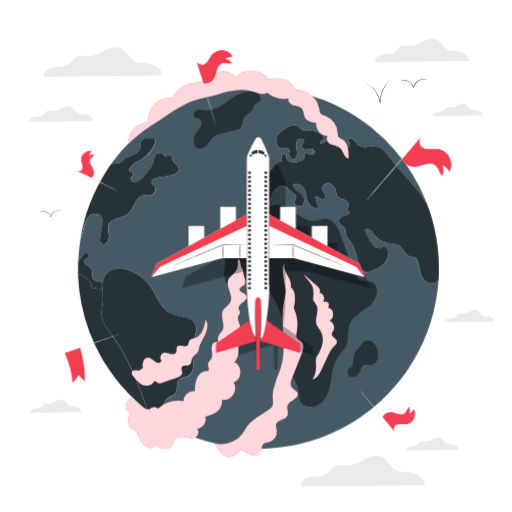
t = 0.00 s
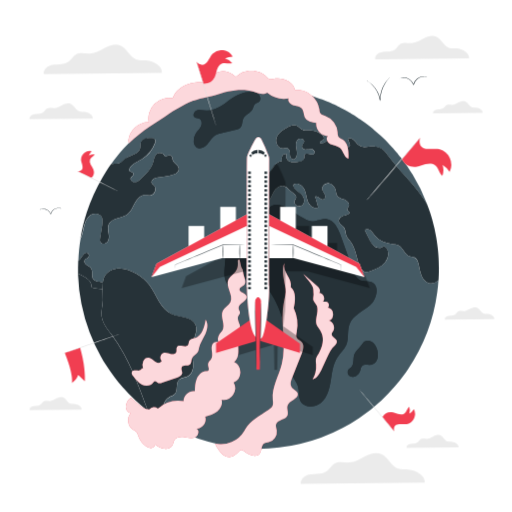
t = 0.38 s
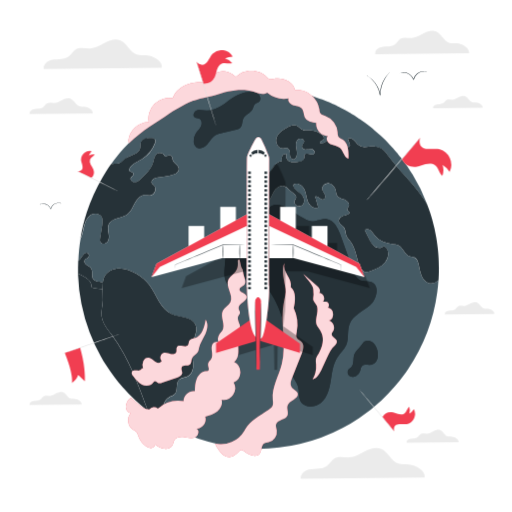
t = 1.13 s
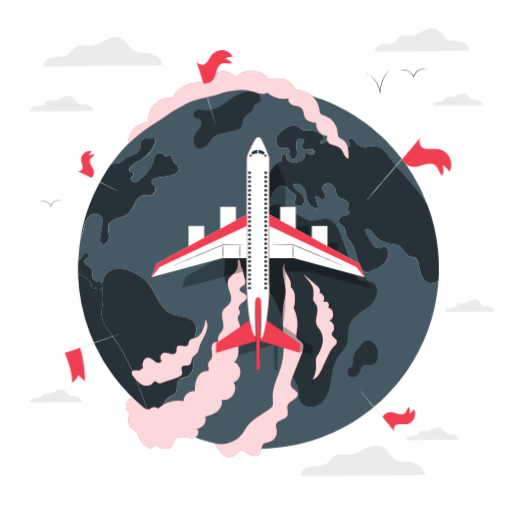
t = 1.50 s
t = 1.88 s: frame unchanged from t = 1.13 s, image omitted
t = 2.63 s: frame unchanged from t = 0.38 s, image omitted

The animated SVG that drew these frames (rendered in a browser with its animation timeline set to each time). Animation: 1 CSS @keyframes rule; one cycle of 3.00 s, repeats indefinitely.

<svg class="animated" id="freepik_stories-flying-around-the-world" xmlns="http://www.w3.org/2000/svg" viewBox="0 0 500 500" version="1.1" xmlns:xlink="http://www.w3.org/1999/xlink" xmlns:svgjs="http://svgjs.com/svgjs"><style>svg#freepik_stories-flying-around-the-world:not(.animated) .animable {opacity: 0;}svg#freepik_stories-flying-around-the-world.animated #freepik--background-complete--inject-293 {animation: 3s Infinite  linear floating;animation-delay: 0s;}svg#freepik_stories-flying-around-the-world.animated #freepik--Birds--inject-293 {animation: 3s Infinite  linear floating;animation-delay: 0s;}            @keyframes floating {                0% {                    opacity: 1;                    transform: translateY(0px);                }                50% {                    transform: translateY(-10px);                }                100% {                    opacity: 1;                    transform: translateY(0px);                }            }        </style><g id="freepik--background-complete--inject-293" class="animable" style="transform-origin: 255.774px 256.341px;"><path d="M90.61,118.23c.47-3.44-4.37-6.26-8-6.56-1.73-.14-3.54.13-5.18-.44-3.57-1.25-5-5.85-8.47-7.32-2.6-1.09-5.59-.12-8.11,1.15s-5,2.87-7.83,3c-2.45.15-5.11-.76-7.26.44-1.59.89-2.43,2.73-3.9,3.82a9.28,9.28,0,0,1-5.11,1.38,14.49,14.49,0,0,0-5.26.86c-1.63.75-3,2.47-2.64,4.23Z" style="fill: rgb(235, 235, 235); transform-origin: 59.7169px 111.114px;" id="el9lamky756p8" class="animable"></path><path d="M482.73,314.21c.37-2.69-3.44-4.91-6.3-5.14a16.2,16.2,0,0,1-4.07-.35c-2.8-1-3.91-4.59-6.64-5.75-2.05-.86-4.4-.09-6.37.9s-3.94,2.25-6.15,2.4c-1.92.12-4-.59-5.69.35-1.26.7-1.91,2.14-3.07,3a7.31,7.31,0,0,1-4,1.09,11.48,11.48,0,0,0-4.13.67,3.28,3.28,0,0,0-2.07,3.32Z" style="fill: rgb(235, 235, 235); transform-origin: 458.492px 308.649px;" id="elr046pouvma" class="animable"></path><path d="M471.29,112.75c.37-2.7-3.43-4.92-6.29-5.15a16.16,16.16,0,0,1-4.07-.35c-2.8-1-3.92-4.59-6.65-5.74-2-.86-4.39-.09-6.37.9s-3.93,2.25-6.14,2.39c-1.93.13-4-.59-5.7.35-1.25.7-1.91,2.15-3.07,3a7.36,7.36,0,0,1-4,1.09,11.28,11.28,0,0,0-4.14.67,3.27,3.27,0,0,0-2.06,3.32Z" style="fill: rgb(235, 235, 235); transform-origin: 447.052px 107.184px;" id="el94zeq5bei6e" class="animable"></path><path d="M447.88,439.31c.39-2.83-3.6-5.15-6.59-5.39-1.43-.12-2.92.1-4.27-.37-2.93-1-4.11-4.81-7-6-2.14-.9-4.6-.1-6.68.94s-4.12,2.36-6.44,2.51c-2,.13-4.2-.62-6,.37-1.31.73-2,2.25-3.21,3.14a7.72,7.72,0,0,1-4.21,1.14,11.69,11.69,0,0,0-4.33.71,3.42,3.42,0,0,0-2.17,3.47Z" style="fill: rgb(235, 235, 235); transform-origin: 422.437px 433.495px;" id="elov0rzogscek" class="animable"></path><path d="M79.72,402.43c.39-2.83-3.6-5.15-6.59-5.39-1.43-.12-2.92.1-4.27-.37-2.94-1-4.11-4.81-7-6-2.14-.9-4.6-.1-6.68.94s-4.12,2.36-6.44,2.51c-2,.13-4.21-.62-6,.37-1.32.73-2,2.24-3.22,3.14a7.69,7.69,0,0,1-4.2,1.14,11.69,11.69,0,0,0-4.33.71,3.41,3.41,0,0,0-2.17,3.47Z" style="fill: rgb(235, 235, 235); transform-origin: 54.2772px 396.615px;" id="elpp5wzscsgdh" class="animable"></path><path d="M158.06,73.65c.88-6.4-8.16-11.67-15-12.22-3.24-.26-6.6.23-9.67-.84-6.65-2.31-9.31-10.91-15.8-13.64-4.85-2.05-10.43-.23-15.14,2.14s-9.35,5.35-14.6,5.68c-4.57.29-9.53-1.4-13.53.83-3,1.67-4.54,5.1-7.29,7.12s-6.19,2.41-9.53,2.59-6.78.21-9.82,1.6-5.54,4.6-4.91,7.88Z" style="fill: rgb(235, 235, 235); transform-origin: 100.396px 60.425px;" id="eljtbnzsmjjpp" class="animable"></path><path d="M414.76,473.88c.93-6.73-8.56-12.26-15.69-12.84-3.41-.27-6.94.25-10.16-.87-7-2.44-9.77-11.46-16.58-14.33-5.1-2.15-11-.24-15.9,2.25s-9.81,5.61-15.33,6c-4.8.31-10-1.47-14.21.88-3.12,1.74-4.76,5.35-7.65,7.47s-6.5,2.52-10,2.71-7.12.23-10.31,1.69-5.82,4.83-5.16,8.27Z" style="fill: rgb(235, 235, 235); transform-origin: 354.246px 460.009px;" id="eldtyi5csv4rc" class="animable"></path><path d="M458,59.52c.7-5.09-6.49-9.29-11.89-9.72-2.58-.21-5.26.18-7.7-.67-5.29-1.84-7.4-8.67-12.56-10.85-3.86-1.63-8.3-.18-12,1.7s-7.44,4.26-11.62,4.52c-3.63.24-7.58-1.11-10.76.66-2.37,1.33-3.61,4.06-5.8,5.67s-4.92,1.91-7.57,2.05-5.4.17-7.81,1.28-4.41,3.66-3.91,6.27Z" style="fill: rgb(235, 235, 235); transform-origin: 412.175px 49.0015px;" id="el8qzlzp1m956" class="animable"></path></g><g id="freepik--Earth--inject-293" class="animable" style="transform-origin: 252.37px 262.098px;"><path d="M411.68,269.34c-1.73-3.91-2.12-8.23-3.26-12.33-.61-2.2-1.65-4.54-3.71-5.52-1.37-.64-3-.56-4.43-1-5.22-1.57-6.64-8.84-11.58-11.1a16.82,16.82,0,0,0-5-1c-6.61-.78-13.45-3.06-17.6-8.25-1.37-1.67-2.4-3.65-4.07-5s-4.33-2-6-.56c1.39,2.79,2.76,5.58,4.13,8.34,1.25,2.51,2.53,5.1,4.63,6.94s5.24,2.85,7.78,1.68a5.12,5.12,0,0,1,2.62-.92,2.82,2.82,0,0,1,1.7,1.09c3.6,4,2.43,10.59-1.09,14.67s-8.67,6.16-13.66,8.14c-1.79.7-3.68,1.42-5.58,1.09-3.46-.65-5.3-4.41-6.3-7.78-2.26-7.48-3.35-15.6-8-21.9-1.48-2-3.32-3.79-4.21-6.11-.95-2.51-.73-5.43-2.23-7.64s-4.88-3.65-5.11-6.44c-.14-2,1.48-3.68,3.27-4.52s3.79-1.11,5.63-1.87c.73-.3,1.53-.83,1.56-1.61,0-1.17-1.62-1.65-2-2.74s.81-2.37,1.33-3.57c1.15-2.73-1.7-5.49-4.46-6.61s-6.05-1.92-7.33-4.6a15.63,15.63,0,0,1-.89-4c-.65-3.37-3.13-6.63-6.53-7.19s-7.22,2.48-6.67,5.88c.34,1.87,1.73,3.32,2.49,5s.55,4.3-1.23,4.85c-2.93.9-5.75-4.46-8.2-2.62,1,3.43,2,6.86,3,10.32-3.84,1.95-8.45-1.59-10.09-5.6s-1.7-8.57-3.66-12.42-7.22-6.74-10.57-4c-.16,5,6.39,7,9.29,11,2.09,2.9,1.79,7.61-1.31,9.45s-7.95-1.36-6.78-4.74c.42-1.17,1.4-2.15,1.51-3.4.11-1.56-1.2-2.82-2.4-3.82-1.87-1.59-3.74-3.15-5.6-4.72a12,12,0,0,0-4-2.51c-3.85-1.11-7.7,2-9.74,5.44s-3.17,7.5-6,10.38c-4.05,4.18-11.71,4.43-15.51.05S244,185,249.62,183.39c2.12-.59,4.8-.53,5.91-2.4,2-3.32-3.62-7.56-1.7-10.91,1.48-2.56,5.38-1.39,8.23-2.26s4.4-3.71,6.08-6.16,4.24-4.88,7.14-4.24c-.23-1.7-.45-3.54.3-5.08s2.88-2.56,4.27-1.56c-1.42,2.35.28,5.61,2.76,6.78s5.38.89,8.12.59,6.16-1.34,6.38-4.08c.09-.89-.25-1.84.09-2.67,1.2-3.27,7.22,1.22,9.54-1.4,1.33-1.36-.14-3.79-2-4.24s-3.77.23-5.66.28-4.21-.92-4.3-2.81,2-3.21,2.23-5c.37-3.13-4.93-3.94-6.8-1.4s-1.2,6-.64,9.12.86,6.75-1.43,8.93c-1,1.48-3.51.69-4.35-.87s-.67-3.46-.81-5.21-.92-3.8-2.64-4.27c-1.2-.33-2.49.25-3.71.42-4.86.58-8.23-5.69-6.7-10.32s5.91-7.64,10.18-10c3.13-1.73,7-3.35,10.1-1.59,1.45.81,2.45,2.2,3.87,3,2.46,1.45,5.5.92,8.32,1a19.43,19.43,0,0,1,12.13,4.72c1.25,1.14,2.42,3,1.45,4.4s-4.1,1.76-3.57,3.46a6,6,0,0,0,7.58-4.88,5.08,5.08,0,0,1,2.93,4.13c3.54-3.6,10.35-3.07,13.25,1.09.78,1.08,1.34,2.39,2.45,3.15s3.07.36,3.21-.95a2.61,2.61,0,0,0-.22-1.23c-.67-1.89-1.37-3.76-2-5.63,2.6-1.4,5.66.78,7.42,3.12,6.53,8.73,11.18,3.49,20.39,4.91,6.22.95,8.95,4.94,12.46,9.76,10.77,14.84,25,27,34.78,42.5,1,1.62,2,3.27,2.87,4.94-.16-.42-.3-.84-.47-1.25a172.09,172.09,0,0,0-14.22-28.92c-1.2-2-2.43-3.88-3.69-5.78-.78-1.17-1.59-2.37-2.39-3.51-1-1.51-2.12-3-3.21-4.41-.87-1.17-1.73-2.31-2.62-3.43-.62-.78-1.26-1.56-1.9-2.34s-1.39-1.76-2.18-2.62l-2.34-2.71a8.15,8.15,0,0,0-.75-.83c-.81-1-1.67-1.87-2.54-2.79a.67.67,0,0,0-.25-.28c-.22-.25-.47-.5-.72-.76-.7-.78-1.45-1.53-2.18-2.28-1.2-1.23-2.43-2.46-3.68-3.63-1-1-2.09-2-3.18-3s-1.9-1.73-2.87-2.57-1.9-1.64-2.88-2.45c-1.17-1-2.37-2-3.59-3h0c-3.38-2.7-6.86-5.27-10.43-7.67-.89-.61-1.76-1.2-2.65-1.78s-1.81-1.17-2.71-1.73-1.81-1.14-2.73-1.67-1.84-1.12-2.76-1.65c-.75-.45-1.48-.87-2.23-1.26a11.9,11.9,0,0,0-1.15-.64c-1.58-.89-3.2-1.75-4.82-2.56-.81-.42-1.62-.84-2.45-1.23-1-.53-2.1-1-3.16-1.51a2.92,2.92,0,0,0-.47-.22c-1-.45-1.9-.89-2.87-1.31-1.37-.59-2.74-1.17-4.1-1.73-1.56-.64-3.13-1.28-4.72-1.87-1.75-.67-3.51-1.31-5.29-1.89s-3.6-1.2-5.41-1.76-3.63-1.06-5.47-1.56q-5.44-1.47-11-2.6a1.33,1.33,0,0,1-.19,0c-1.42-.28-2.85-.56-4.27-.78a1.09,1.09,0,0,0-.28-.06c-.61-.11-1.25-.22-1.89-.31-2.65-.44-5.33-.8-8-1.11a9.57,9.57,0,0,0-1-.11c-.78-.11-1.56-.17-2.37-.25-1.79-.17-3.57-.31-5.39-.42s-3.76-.22-5.66-.28-4-.11-5.94-.11c-5.24,0-10.43.22-15.56.69-1.23.09-2.43.2-3.63.34s-2.51.28-3.76.45-2.51.33-3.74.53-2.48.39-3.73.61c-1.06.17-2.15.36-3.21.59-2.62.5-5.22,1.05-7.78,1.67-1.2.28-2.4.58-3.6.92s-2.4.64-3.57,1c-2,.56-3.9,1.18-5.83,1.79h0c-1.56.53-3.15,1.06-4.68,1.59a.22.22,0,0,0-.11,0c-1.59.56-3.13,1.15-4.69,1.76l-.25.09c-1.42.55-2.84,1.14-4.24,1.73-1.76.72-3.49,1.5-5.19,2.28-1.45.67-2.87,1.34-4.26,2s-3,1.5-4.49,2.28l-.17.09c-1.42.75-2.85,1.53-4.24,2.34s-2.87,1.65-4.29,2.54h0c-1.34.81-2.65,1.62-4,2.45-.5.31-1,.64-1.48,1-1.4.89-2.73,1.81-4.1,2.76-1.67,1.14-3.29,2.34-4.91,3.54-1.42,1.06-2.82,2.15-4.18,3.24A174.44,174.44,0,0,0,120.72,145c-2.37,2.63-4.6,5.3-6.78,8-1.84,2.34-3.63,4.71-5.33,7.16q-2.3,3.21-4.43,6.52,2.13-3.31,4.43-6.52c.45-.05.9-.11,1.34-.14,2.51-.19,5.16-.11,7.42-1.19,2.09-1,3.57-2.91,5.47-4.24,4.85-3.46,12.8-4.1,14.11-9.9.44-2-.09-4.08.64-5.94,1.37-3.49,6-4,9.76-3.94,1.59,0,3.46.23,4.18,1.62a4,4,0,0,1-.16,3.24,30.31,30.31,0,0,1-12.8,15.72c-4.86,3-11.19,5.25-12.53,10.77.67,1.87,4.08,1.73,4.35,3.68.2,1.56-1.81,2.37-2.53,3.77-1.06,2,1.36,4.51,3.68,4.4s4.24-1.78,5.94-3.34c5.07-4.72,10.4-9.79,12.24-16.49.78-2.76,1.06-6,3.29-7.83,2.65-2.18,7.39-.67,8.29,2.65,2.2-1.23,5.63-2.15,6.77.14a11.89,11.89,0,0,1,.48,2.62c.72,3.57,5.6,5.18,6.1,8.78.59,4.16-4.74,6.31-8.89,6.95q-5.65.87-11.3,1.78a10.39,10.39,0,0,0-4.68,1.51c-1.34,1-2.18,2.9-1.4,4.38a10.59,10.59,0,0,0,2,2c3.12,3.13.55,9.57-3.85,9.71-1.51.06-3-.5-4.49-.56-4.47-.19-8,3.74-10.13,7.67s-3.71,8.42-7.28,11.1c-5.74,4.32-15.64,3.32-18.43,10-1.12,2.67-.53,5.69-.09,8.56s.65,6-1,8.39-5.94,2.85-7.16.23a6.41,6.41,0,0,1-.17-3.71c.67-4.13,1.31-8.26,2-12.38.47-3.07.89-6.5-.92-9-2.54-3.52-8.23-3.18-11.52-.37s-4.63,7.23-5.55,11.44c-.67,3.12-1.45,7.53-3.18,11.1h0c-.58,3.46-1.06,7-1.42,10.51s-.61,7.23-.75,10.91a16.86,16.86,0,0,0,1.42-1.34c1.76-1.81,5.3-9.48,8.48-5.72a2.85,2.85,0,0,1,0,3.49c-1,1.25-2.92,1.53-3.68,2.9-.92,1.62.37,3.62,1.87,4.68s3.35,1.76,4.41,3.29c2,2.93.08,7.37,2.06,10.35,1.7,2.57,5.33,2.73,8.42,3.07l1.06.17c.87-6.14,3.74-11.13,12.11-13,11.54-2.62,26.72,6.95,33.21,15.65,7.25,9.73,10.68,23.51,21.78,28.39,8,3.48,19.25,2.23,23.12,10,3.46,7-2.56,14.81-3.48,22.54-.59,5.1,1.09,10.17,1.48,15.28s-1.15,11.1-5.8,13.25c-2.6,1.17-5.86,1-8,3-3.71,3.51-.67,10.76-4.38,14.28-1.31,1.23-3.12,1.67-4.71,2.48-8.34,4.21-8.12,16.48-4.24,25,.14.31.28.58.41.89A176.27,176.27,0,0,0,335,417.68h0a175.62,175.62,0,0,0,15.59-9.4,172.89,172.89,0,0,0,21.89-17.4,169.77,169.77,0,0,0,13.39-14c3-3.41,5.75-7,8.42-10.57,1.37-1.87,2.71-3.74,4-5.66a175.42,175.42,0,0,0,28.65-75c.53-4,.94-8,1.22-12a10.1,10.1,0,0,1-7.08,3.15C416.87,276.79,413.38,273.24,411.68,269.34Z" style="fill: rgb(69, 90, 100); transform-origin: 252.3px 262.098px;" id="elmh4mh8pimb" class="animable"></path><path d="M210.27,132c-3.49,2.09-5.35,6-8,9.08s-7.53,5.22-10.7,2.68a7.34,7.34,0,0,1-2.4-5.18,13.34,13.34,0,0,1,1.9-8.08c1.52-2.47,3.84-4.42,5.12-7s1-6.41-1.61-7.63c-1.42-.66-3.22-.4-4.48-1.33-2.27-1.68-.65-5.63,2-6.63s5.57-.23,8.39,0c10.21.65,17.73-6,25.4-11.59,6-4.32,18.7-9.43,25.61-5,2.76,1.76,3.84,6.29,1.24,8.28-1.16.89-2.77,1.09-3.85,2.07-1.3,1.18-1.48,3.13-2.23,4.72-1.93,4.13-7.51,5.63-9.3,9.83-1.08,2.53-.59,5.67-2.26,7.86-1.32,1.73-3.61,2.34-5.73,2.84L216,130A20,20,0,0,0,210.27,132Z" style="fill: rgb(38, 50, 56); transform-origin: 221.621px 117.25px;" id="elhf3x1731y3" class="animable"></path><path d="M329.36,348.9c-4.42,6.66-5.22,15-6.45,22.87s-3.33,16.3-9.4,21.5S296.3,398.16,293,390.9c-1.82-3.94-.89-8.59-1.88-12.82-1.28-5.5-5.66-9.75-7.74-15-1.78-4.48-1.78-9.44-1.93-14.26-.79-26.33-7.21-53.82-25.14-73.12-2.2-2.37-4.7-4.68-7.83-5.52a10,10,0,0,0-10.29,3.55c-1.44,1.91-2.18,4.34-3.94,5.95-3.83,3.5-10.52,1-13.08-3.52s-2.21-10.05-1.78-15.22l1.59-19.23c.28-3.36.66-7,2.86-9.5,3.13-3.62,8.74-3.79,12.57-6.66,5-3.76,5.69-10.93,8.86-16.35s13.07-7.71,14.54-1.61c10.48-22.43,33.64,10.9,47.41,8.39,4-.72,7.91-2.65,11.94-2.08,7.11,1,10.78,8.83,13.2,15.58l12,33.66c1.53,4.28,3.51,9,7.74,10.67,3.25,1.26,7,.3,10.28,1.49,8.65,3.14,5.84,16.74-1.12,22.76s-16.72,9.82-20,18.4c-2.49,6.46-.51,14-3.19,20.43C336.14,341.46,332.1,344.77,329.36,348.9Z" style="fill: rgb(38, 50, 56); transform-origin: 293.427px 298.301px;" id="el986op09pjgr" class="animable"></path><path d="M362.17,356.21c-2.84.4-6.19-1-8.35.88-1.26,1.11-1.54,2.91-2,4.51a9.64,9.64,0,0,1-4,5.5,6.06,6.06,0,0,1-6.57-.12,4.45,4.45,0,0,1-.91-6.15,29.9,29.9,0,0,1,2.46-2c3.77-3.56,1.19-10.17,4.05-14.4,1.69-2.5,4.35-5,6.21-7.57,1.43-1.94,1.95-3.48,4.58-4C369.06,330.59,374.25,354.52,362.17,356.21Z" style="fill: rgb(38, 50, 56); transform-origin: 354.289px 350.359px;" id="elz5nczgral6o" class="animable"></path><path d="M99.16,308.38c-.56-5,1.11-10.09,1.2-15.2,0-3.51-.2-7.22-.25-10.76a48.23,48.23,0,0,1-9-1.26,2.67,2.67,0,0,1-1.64-.83,3.22,3.22,0,0,1-.36-1.87c-.23-4-4.05-6.58-7.48-8.56a28.92,28.92,0,0,0-5.44-2.68c0,.42,0,.81,0,1.23a175.63,175.63,0,0,0,11.21,55.91,169.07,169.07,0,0,0,10.77,23.1c1.73,3.2,3.62,6.35,5.6,9.45,2.46,3.82,5,7.56,7.79,11.16,2.56,3.45,5.29,6.83,8.17,10.06A173.36,173.36,0,0,0,132.26,391q5.82,5.44,12.13,10.32c-9.62-25.82-18.68-52.18-35.14-74.16C104.93,321.38,100,315.52,99.16,308.38Z" style="fill: rgb(38, 50, 56); transform-origin: 110.29px 334.27px;" id="elitkdnzhtf0r" class="animable"></path><path d="M76.21,258.88c0,1.06-.06,2.12-.06,3.18,0,.86,0,1.72,0,2.58,0-.86,0-1.72,0-2.58C76.15,261,76.19,259.94,76.21,258.88Z" style="fill: rgb(38, 50, 56); transform-origin: 76.18px 261.76px;" id="elnxokb96q259" class="animable"></path><g id="elmsknd74ppj"><g style="opacity: 0.6; transform-origin: 158.11px 410.86px;" class="animable"><path d="M154.26,408.42c1.48,1,3,2,4.5,2.93,1.06.67,2.12,1.31,3.2,1.95-1.08-.64-2.14-1.28-3.2-1.95C157.24,410.4,155.74,409.43,154.26,408.42Z" style="fill: rgb(38, 50, 56); transform-origin: 158.11px 410.86px;" id="elte1lxyo58eb" class="animable"></path></g></g><path d="M361.26,298.06c7-6,9.77-19.62,1.12-22.76-3.27-1.19-7-.23-10.28-1.49-4.23-1.64-6.21-6.39-7.74-10.67l-12-33.66c-2.42-6.75-6.09-14.59-13.2-15.58-4-.57-7.94,1.36-11.94,2.08-13.77,2.51-36.93-30.82-47.41-8.39-1.47-6.1-11.38-3.81-14.54,1.61s-3.84,12.59-8.86,16.35c-3.83,2.87-9.44,3-12.57,6.66-2.2,2.55-2.58,6.14-2.86,9.5l-1.59,19.23c-.43,5.17-.78,10.71,1.78,15.22s9.25,7,13.08,3.52c1.76-1.61,2.5-4,3.94-5.95a10,10,0,0,1,10.29-3.55c3.13.84,5.63,3.15,7.83,5.52,17.93,19.3,24.35,46.79,25.14,73.12.15,4.82.15,9.78,1.93,14.26,2.08,5.25,6.46,9.5,7.74,15,1,4.23.06,8.88,1.88,12.82,3.34,7.26,14.48,7.57,20.55,2.37s8.18-13.6,9.4-21.5,2-16.21,6.45-22.87c2.74-4.13,6.78-7.44,8.69-12,2.68-6.39.7-14,3.19-20.43C344.54,307.88,354.31,304.08,361.26,298.06Z" style="fill: rgb(38, 50, 56); transform-origin: 293.433px 298.301px;" id="eld9qyrvhecq" class="animable"></path><g id="el5qobmt9mlzl"><g style="opacity: 0.6; transform-origin: 76.265px 256.82px;" class="animable"><path d="M76.32,254.73v0h0v0c0,.33-.06.64-.06,1,0,1.05,0,2.12-.05,3.18,0-1.06,0-2.13.05-3.18C76.26,255.37,76.29,255.06,76.32,254.73Z" style="fill: rgb(38, 50, 56); transform-origin: 76.265px 256.82px;" id="el6b3p8e762at" class="animable"></path></g></g><g id="el6qc59kbu8k3"><g style="opacity: 0.6; transform-origin: 76.1975px 265.93px;" class="animable"><path d="M76.19,264.64c0,.86,0,1.73,0,2.58h0C76.21,266.37,76.21,265.5,76.19,264.64Z" style="fill: rgb(38, 50, 56); transform-origin: 76.1975px 265.93px;" id="elsuhfcc4c0ae" class="animable"></path></g></g><path d="M100.41,275.59l-1.06-.17c-3.09-.34-6.72-.5-8.42-3.07-2-3,0-7.42-2.06-10.35-1.06-1.53-2.9-2.2-4.41-3.29s-2.79-3.06-1.87-4.68c.76-1.37,2.71-1.65,3.68-2.9a2.85,2.85,0,0,0,0-3.49c-3.18-3.76-6.72,3.91-8.48,5.72a16.86,16.86,0,0,1-1.42,1.34v0c0,.33-.06.64-.06,1,0,1.05,0,2.12-.05,3.18s-.06,2.12-.06,3.18c0,.86,0,1.72,0,2.58s0,1.73,0,2.58a28.92,28.92,0,0,1,5.44,2.68c3.43,2,7.25,4.6,7.48,8.56a3.22,3.22,0,0,0,.36,1.87,2.67,2.67,0,0,0,1.64.83,48.23,48.23,0,0,0,9,1.26" style="fill: rgb(38, 50, 56); transform-origin: 88.305px 264.518px;" id="elq557da46gkj" class="animable"></path><path d="M100.11,282.42c0,3.54.3,7.25.25,10.76-.09,5.11-1.76,10.16-1.2,15.2.81,7.14,5.77,13,10.09,18.74,16.46,22,25.52,48.34,35.14,74.16h0c1.79,1.42,3.6,2.76,5.44,4.07q2.17,1.57,4.4,3.07t4.5,2.93c1.06.67,2.12,1.31,3.2,1.95-.13-.31-.27-.58-.41-.89-3.88-8.51-4.1-20.78,4.24-25,1.58-.81,3.4-1.25,4.71-2.48,3.71-3.52.67-10.77,4.38-14.28,2.09-2,5.35-1.81,8-3,4.65-2.15,6.16-8.12,5.8-13.25s-2.07-10.18-1.48-15.28c.92-7.73,6.94-15.57,3.48-22.54-3.87-7.78-15.17-6.53-23.12-10-11.1-4.88-14.53-18.66-21.78-28.39-6.49-8.7-21.67-18.27-33.21-15.65-8.37,1.9-11.24,6.89-12.11,13" style="fill: rgb(38, 50, 56); transform-origin: 145.379px 337.7px;" id="el15h3itgdfp4" class="animable"></path><path d="M87.22,210.74c3.29-2.81,9-3.15,11.52.37,1.81,2.51,1.39,5.94.92,9-.64,4.12-1.28,8.25-2,12.38a6.41,6.41,0,0,0,.17,3.71c1.22,2.62,5.52,2.12,7.16-.23s1.48-5.55,1-8.39-1-5.89.09-8.56c2.79-6.64,12.69-5.64,18.43-10,3.57-2.68,5.16-7.17,7.28-11.1s5.66-7.86,10.13-7.67c1.5.06,3,.62,4.49.56,4.4-.14,7-6.58,3.85-9.71a10.59,10.59,0,0,1-2-2c-.78-1.48.06-3.38,1.4-4.38a10.39,10.39,0,0,1,4.68-1.51q5.65-.91,11.3-1.78c4.15-.64,9.48-2.79,8.89-6.95-.5-3.6-5.38-5.21-6.1-8.78a11.89,11.89,0,0,0-.48-2.62c-1.14-2.29-4.57-1.37-6.77-.14-.9-3.32-5.64-4.83-8.29-2.65-2.23,1.84-2.51,5.07-3.29,7.83-1.84,6.7-7.17,11.77-12.24,16.49-1.7,1.56-3.63,3.23-5.94,3.34s-4.74-2.37-3.68-4.4c.72-1.4,2.73-2.21,2.53-3.77-.27-2-3.68-1.81-4.35-3.68,1.34-5.52,7.67-7.81,12.53-10.77a30.31,30.31,0,0,0,12.8-15.72,4,4,0,0,0,.16-3.24c-.72-1.39-2.59-1.62-4.18-1.62-3.74-.05-8.39.45-9.76,3.94-.73,1.86-.2,4-.64,5.94-1.31,5.8-9.26,6.44-14.11,9.9-1.9,1.33-3.38,3.2-5.47,4.24-2.26,1.08-4.91,1-7.42,1.19-.44,0-.89.09-1.34.14q-2.3,3.21-4.43,6.52c-1.43,2.21-2.8,4.46-4.13,6.73a174,174,0,0,0-15.28,34.08q-2.05,6.26-3.62,12.71t-2.66,13.09c1.73-3.57,2.51-8,3.18-11.1C82.59,218,84,213.56,87.22,210.74Z" style="fill: rgb(38, 50, 56); transform-origin: 126.473px 186.353px;" id="el5zcghyhwwls" class="animable"></path><path d="M235.05,124c1.67-2.19,1.18-5.33,2.26-7.86,1.79-4.2,7.37-5.7,9.3-9.83.75-1.59.93-3.54,2.23-4.72,1.08-1,2.69-1.18,3.85-2.07,2.6-2,1.52-6.52-1.24-8.28-6.91-4.42-19.63.69-25.61,5-7.67,5.55-15.19,12.24-25.4,11.59-2.82-.18-5.75-1-8.39,0s-4.26,5-2,6.63c1.26.93,3.06.67,4.48,1.33,2.63,1.22,2.9,5,1.61,7.63s-3.6,4.55-5.12,7a13.34,13.34,0,0,0-1.9,8.08,7.34,7.34,0,0,0,2.4,5.18c3.17,2.54,8,.37,10.7-2.68s4.55-7,8-9.08a20,20,0,0,1,5.73-2l13.32-3.17C231.44,126.31,233.73,125.7,235.05,124Z" style="fill: rgb(38, 50, 56); transform-origin: 221.575px 117.17px;" id="els6nv5808ijg" class="animable"></path><g id="elsi3bp6yvhzf"><g style="opacity: 0.6; transform-origin: 418.665px 203.88px;" class="animable"><path d="M417.48,200.51q1.26,3.35,2.37,6.74-1.11-3.39-2.37-6.74s0,0,0,0h0Z" style="fill: rgb(38, 50, 56); transform-origin: 418.665px 203.88px;" id="eli5iqz0wo93n" class="animable"></path></g></g><path d="M428.5,259.63c0-2.53-.09-5-.23-7.55s-.33-5-.58-7.48c-.19-2-.42-4-.7-6s-.58-4.17-.93-6.24a171.41,171.41,0,0,0-4.11-18.3q-1-3.45-2.1-6.84t-2.37-6.74v0h0c-.89-1.67-1.84-3.32-2.87-4.94-9.79-15.5-24-27.66-34.78-42.5-3.51-4.82-6.24-8.81-12.46-9.76-9.21-1.42-13.86,3.82-20.39-4.91-1.76-2.34-4.82-4.52-7.42-3.12.67,1.87,1.37,3.74,2,5.63a2.61,2.61,0,0,1,.22,1.23c-.14,1.31-2.09,1.67-3.21.95s-1.67-2.07-2.45-3.15c-2.9-4.16-9.71-4.69-13.25-1.09a5.08,5.08,0,0,0-2.93-4.13,6,6,0,0,1-7.58,4.88c-.53-1.7,2.51-2,3.57-3.46s-.2-3.26-1.45-4.4A19.43,19.43,0,0,0,302.39,127c-2.82,0-5.86.48-8.32-1-1.42-.84-2.42-2.23-3.87-3-3.1-1.76-7-.14-10.1,1.59-4.27,2.37-8.67,5.35-10.18,10s1.84,10.9,6.7,10.32c1.22-.17,2.51-.75,3.71-.42,1.72.47,2.51,2.48,2.64,4.27s-.05,3.65.81,5.21,3.38,2.35,4.35.87c2.29-2.18,2-5.83,1.43-8.93s-1.2-6.58.64-9.12,7.17-1.73,6.8,1.4c-.22,1.84-2.31,3.18-2.23,5s2.4,2.9,4.3,2.81,3.82-.75,5.66-.28,3.34,2.88,2,4.24c-2.32,2.62-8.34-1.87-9.54,1.4-.34.83,0,1.78-.09,2.67-.22,2.74-3.65,3.74-6.38,4.08s-5.64.58-8.12-.59-4.18-4.43-2.76-6.78c-1.39-1-3.51,0-4.27,1.56s-.53,3.38-.3,5.08c-2.9-.64-5.5,1.81-7.14,4.24s-3.27,5.3-6.08,6.16-6.75-.3-8.23,2.26c-1.92,3.35,3.65,7.59,1.7,10.91-1.11,1.87-3.79,1.81-5.91,2.4-5.61,1.59-7.56,9.78-3.74,14.16s11.46,4.13,15.51-.05c2.82-2.88,4-6.92,6-10.38s5.89-6.55,9.74-5.44a12,12,0,0,1,4,2.51c1.86,1.57,3.73,3.13,5.6,4.72,1.2,1,2.51,2.26,2.4,3.82C289,194,288,195,287.6,196.13c-1.17,3.38,3.71,6.58,6.78,4.74s3.4-6.55,1.31-9.45c-2.9-4-9.45-6-9.29-11,3.35-2.73,8.62.14,10.57,4s2,8.43,3.66,12.42,6.25,7.55,10.09,5.6c-1-3.46-2-6.89-3-10.32,2.45-1.84,5.27,3.52,8.2,2.62,1.78-.55,2-3.12,1.23-4.85s-2.15-3.18-2.49-5c-.55-3.4,3.24-6.44,6.67-5.88s5.88,3.82,6.53,7.19a15.63,15.63,0,0,0,.89,4c1.28,2.68,4.6,3.49,7.33,4.6s5.61,3.88,4.46,6.61c-.52,1.2-1.78,2.35-1.33,3.57s2,1.57,2,2.74c0,.78-.83,1.31-1.56,1.61-1.84.76-3.85,1-5.63,1.87s-3.41,2.57-3.27,4.52c.23,2.79,3.55,4.13,5.11,6.44s1.28,5.13,2.23,7.64c.89,2.32,2.73,4.13,4.21,6.11,4.63,6.3,5.72,14.42,8,21.9,1,3.37,2.84,7.13,6.3,7.78,1.9.33,3.79-.39,5.58-1.09,5-2,10.18-4.1,13.66-8.14s4.69-10.69,1.09-14.67a2.82,2.82,0,0,0-1.7-1.09,5.12,5.12,0,0,0-2.62.92c-2.54,1.17-5.66.19-7.78-1.68s-3.38-4.43-4.63-6.94c-1.37-2.76-2.74-5.55-4.13-8.34,1.64-1.39,4.27-.81,6,.56s2.7,3.35,4.07,5c4.15,5.19,11,7.47,17.6,8.25a16.82,16.82,0,0,1,5,1c4.94,2.26,6.36,9.53,11.58,11.1,1.45.44,3.06.36,4.43,1,2.06,1,3.1,3.32,3.71,5.52,1.14,4.1,1.53,8.42,3.26,12.33s5.19,7.45,9.43,7.5a10.1,10.1,0,0,0,7.08-3.15v0c.23-3.85.36-7.7.36-11.6C428.55,261.25,428.55,260.44,428.5,259.63Z" style="fill: rgb(38, 50, 56); transform-origin: 336.239px 199.53px;" id="elpl6fwu2rzt" class="animable"></path><path d="M357.58,332.85c-2.63.52-3.15,2.06-4.58,4-1.86,2.53-4.52,5.07-6.21,7.57-2.86,4.23-.28,10.84-4.05,14.4a29.9,29.9,0,0,0-2.46,2,4.45,4.45,0,0,0,.91,6.15,6.06,6.06,0,0,0,6.57.12,9.64,9.64,0,0,0,4-5.5c.5-1.6.78-3.4,2-4.51,2.16-1.88,5.51-.48,8.35-.88C374.25,354.52,369.06,330.59,357.58,332.85Z" style="fill: rgb(38, 50, 56); transform-origin: 354.251px 350.349px;" id="elmkhmr73yrq" class="animable"></path></g><g id="freepik--Clouds--inject-293" class="animable" style="transform-origin: 231.57px 257.612px;"><path d="M334.32,136.18c-1.46-.9-3.25-1.51-4.08-3a8.16,8.16,0,0,1-.59-3.69,18.4,18.4,0,0,0-12.14-16.31c-1.67-.57-3.57-1-4.63-2.41-.87-1.17-.93-2.74-1.11-4.19-1.36-11.15-12.69-20.07-23.85-18.77-1.53-8.7-12.45-12.73-21.09-10.85-1.34.3-2.78.68-4.06.17a7.41,7.41,0,0,1-2.42-2.05c-7.65-8.28-22.5-8.22-30.09.12a17.42,17.42,0,0,0-28.95,5.24c-6.48-.35-13.13-.05-19.17,2.3s-11.45,7-13.42,13.19a20,20,0,0,0-23.42,23.35c-9.55-.35-18.58,7.57-19.86,17a7.17,7.17,0,0,0,.41,3.46h0c13.92-13,26.57-19.83,39.63-28.94,4.73-3.3,10.45-6.24,15.45-9.1,9-5.18,19.23-6.09,29.25-8.87,4.3-1.19,8.13-2.6,12.49-3.51,8.49-1.78,16.86-2.56,25.05.27,4.32,1.5,9.39,3.53,13.12.89A26.15,26.15,0,0,0,282,96c-1.76,2.45,1.11,5.75,4,6.62s6.31.83,8.42,3c2.47,2.55,1.85,6.85,3.75,9.85,2.15,3.38,6.69,4.09,10.67,4.47-.92,6.5,4.94,13.09,11.5,12.93-2.82,1.82-.71,6.49,2.33,7.9s6.78,1.43,9.32,3.63c3.45,3,3.83,9.24,8.21,10.51C340.5,148.05,340.18,139.79,334.32,136.18Z" style="fill: rgb(241, 62, 81); transform-origin: 232.829px 111.909px;" id="el4hdeovbaxjo" class="animable"></path><g id="els4sginfqo7f"><g style="opacity: 0.8; transform-origin: 232.829px 111.909px;" class="animable"><path d="M334.32,136.18c-1.46-.9-3.25-1.51-4.08-3a8.16,8.16,0,0,1-.59-3.69,18.4,18.4,0,0,0-12.14-16.31c-1.67-.57-3.57-1-4.63-2.41-.87-1.17-.93-2.74-1.11-4.19-1.36-11.15-12.69-20.07-23.85-18.77-1.53-8.7-12.45-12.73-21.09-10.85-1.34.3-2.78.68-4.06.17a7.41,7.41,0,0,1-2.42-2.05c-7.65-8.28-22.5-8.22-30.09.12a17.42,17.42,0,0,0-28.95,5.24c-6.48-.35-13.13-.05-19.17,2.3s-11.45,7-13.42,13.19a20,20,0,0,0-23.42,23.35c-9.55-.35-18.58,7.57-19.86,17a7.17,7.17,0,0,0,.41,3.46h0c13.92-13,26.57-19.83,39.63-28.94,4.73-3.3,10.45-6.24,15.45-9.1,9-5.18,19.23-6.09,29.25-8.87,4.3-1.19,8.13-2.6,12.49-3.51,8.49-1.78,16.86-2.56,25.05.27,4.32,1.5,9.39,3.53,13.12.89A26.15,26.15,0,0,0,282,96c-1.76,2.45,1.11,5.75,4,6.62s6.31.83,8.42,3c2.47,2.55,1.85,6.85,3.75,9.85,2.15,3.38,6.69,4.09,10.67,4.47-.92,6.5,4.94,13.09,11.5,12.93-2.82,1.82-.71,6.49,2.33,7.9s6.78,1.43,9.32,3.63c3.45,3,3.83,9.24,8.21,10.51C340.5,148.05,340.18,139.79,334.32,136.18Z" style="fill: rgb(255, 255, 255); transform-origin: 232.829px 111.909px;" id="eljgd4ez1fb7k" class="animable"></path></g></g><path d="M127.77,388.21c-2.86,1.74-3.94,4.27-4.73,7.53s1.15,7.29,4.48,7.68c-4.07,4.66-2.88,12.86,2.34,16.16a15.05,15.05,0,0,1,3.31,2.21,11.5,11.5,0,0,1,1.91,4.15,20.46,20.46,0,0,0,6.94,9.55,8.34,8.34,0,0,0,5.36,2.05c2-.11,3.91-1.68,3.86-3.63,2.74,1.83,5.6,3.71,8.86,4.23s7.05-.69,8.47-3.67c.66-1.39.76-3,1.48-4.36,1.71-3.19,6.09-3.7,9.67-3.2s7.39,1.57,10.7.11,4.68-7,1.36-8.46c5.7.32,10.57-6.32,8.54-11.66,4.15-1.18,8.43-2.42,11.79-5.14s5.56-7.33,4.17-11.42a11.42,11.42,0,0,0,11.8-16.84,11.13,11.13,0,0,0,.41-20.1c4.44-2.91,4.54-9.27,4.14-14.56l-1.08-14.6c2.93-.45,3.35-4.59,2.37-7.39s-2.58-5.93-1.11-8.51a9.35,9.35,0,0,0,1.46-2.48c.33-1.57-1.07-3-1.32-4.56-.82-5.14,9.77-7.51,7.72-12.3-1.35-3.15-7.57-3.52-6.8-6.86.43-1.87,2.86-2.32,4.26-3.62,3.44-3.2-.65-8.67-.85-13.36-.15-3.38-1.2-2.06-2-5.35-1.45-5.85-.92-7.9-3.14-5.63.38,7.29-.06,9.1-5.26,14.23a18.75,18.75,0,0,0-3.71,4.16C219.5,279.37,228.35,288,225,295c-1.64,3.39-5.74,5.05-7.41,8.43-3,6,3.06,13.92-.53,19.55-.72,1.14-1.78,2-2.58,3.12a8.68,8.68,0,0,0-.68,9c-1.3-2.12-4.89-1.36-6.2.76s-1,4.83-.69,7.31.63,5.16-.65,7.31c-1,1.64-2.83,2.86-3.08,4.76-.32,2.39,1.87,5.51-.15,6.83a4.57,4.57,0,0,1-2.11.47c-4,.41-7.3,3.73-8.85,7.47s-1.7,7.91-1.83,12c-5.5-.83-11.12,4.13-11,9.68a30.4,30.4,0,0,0-25.14,7.26,5.68,5.68,0,0,0-8.24.72c-4.74.53-8.81-2.81-18.08-11.41" style="fill: rgb(241, 62, 81); transform-origin: 181.899px 345.766px;" id="el0s935iwsnr9" class="animable"></path><g id="ele7sfa3y70sk"><g style="opacity: 0.8; transform-origin: 181.899px 345.766px;" class="animable"><path d="M127.77,388.21c-2.86,1.74-3.94,4.27-4.73,7.53s1.15,7.29,4.48,7.68c-4.07,4.66-2.88,12.86,2.34,16.16a15.05,15.05,0,0,1,3.31,2.21,11.5,11.5,0,0,1,1.91,4.15,20.46,20.46,0,0,0,6.94,9.55,8.34,8.34,0,0,0,5.36,2.05c2-.11,3.91-1.68,3.86-3.63,2.74,1.83,5.6,3.71,8.86,4.23s7.05-.69,8.47-3.67c.66-1.39.76-3,1.48-4.36,1.71-3.19,6.09-3.7,9.67-3.2s7.39,1.57,10.7.11,4.68-7,1.36-8.46c5.7.32,10.57-6.32,8.54-11.66,4.15-1.18,8.43-2.42,11.79-5.14s5.56-7.33,4.17-11.42a11.42,11.42,0,0,0,11.8-16.84,11.13,11.13,0,0,0,.41-20.1c4.44-2.91,4.54-9.27,4.14-14.56l-1.08-14.6c2.93-.45,3.35-4.59,2.37-7.39s-2.58-5.93-1.11-8.51a9.35,9.35,0,0,0,1.46-2.48c.33-1.57-1.07-3-1.32-4.56-.82-5.14,9.77-7.51,7.72-12.3-1.35-3.15-7.57-3.52-6.8-6.86.43-1.87,2.86-2.32,4.26-3.62,3.44-3.2-.65-8.67-.85-13.36-.15-3.38-1.2-2.06-2-5.35-1.45-5.85-.92-7.9-3.14-5.63.38,7.29-.06,9.1-5.26,14.23a18.75,18.75,0,0,0-3.71,4.16C219.5,279.37,228.35,288,225,295c-1.64,3.39-5.74,5.05-7.41,8.43-3,6,3.06,13.92-.53,19.55-.72,1.14-1.78,2-2.58,3.12a8.68,8.68,0,0,0-.68,9c-1.3-2.12-4.89-1.36-6.2.76s-1,4.83-.69,7.31.63,5.16-.65,7.31c-1,1.64-2.83,2.86-3.08,4.76-.32,2.39,1.87,5.51-.15,6.83a4.57,4.57,0,0,1-2.11.47c-4,.41-7.3,3.73-8.85,7.47s-1.7,7.91-1.83,12c-5.5-.83-11.12,4.13-11,9.68a30.4,30.4,0,0,0-25.14,7.26,5.68,5.68,0,0,0-8.24.72c-4.74.53-8.81-2.81-18.08-11.41" style="fill: rgb(255, 255, 255); transform-origin: 181.899px 345.766px;" id="elbajxb4a0ize" class="animable"></path></g></g><path d="M139.66,360a10,10,0,0,1,.22-7.24,5.8,5.8,0,0,1,6-3.35c2.37.47,4,2.64,6,4s5.57,1.18,6-1.2c-2.37-2.17-1.22-6.85,1.89-7.67,2.16-.57,4.35.5,6.51,1.06s5,.27,5.85-1.79c.66-1.63-.27-3.68.67-5.17,2.06-3.24,8.27,1.45,10.66-1.54,1-1.23.62-3.11,1.44-4.45,1-1.67,3.31-1.82,5.19-2.36,7.14-2.06,9.52-10.79,10.74-18.12,2.71,4.09,1.63,9.62-.44,14.07s-5,8.56-6.06,13.36a13.88,13.88,0,0,1-1,3.74c-1.37,2.58-4.79,3.63-5.92,6.31-.86,2-.27,4.75-1.92,6.22-2.21,1.95-6.71,0-8.1,2.6-1,1.81.73,4,.5,6-.27,2.38-2.92,3.6-5.19,4.37l-14.49,4.92a5.12,5.12,0,0,1-3.49.33c-1.44-.58-2.72-2.47-4.08-1.71a3.29,3.29,0,0,0-1,1.14c-2.27,3.39-7.35,3.81-11,2.05s-6.26-5.14-8.72-8.39c-.84-1.12-1.72-2.5-1.23-3.81.69-1.82,3.22-1.78,5.16-1.57s4.59-.39,4.59-2.33" style="fill: rgb(241, 62, 81); transform-origin: 165.498px 344.379px;" id="elj9djvjjdjjq" class="animable"></path><g id="el25hkmvegwpd"><g style="opacity: 0.8; transform-origin: 165.498px 344.379px;" class="animable"><path d="M139.66,360a10,10,0,0,1,.22-7.24,5.8,5.8,0,0,1,6-3.35c2.37.47,4,2.64,6,4s5.57,1.18,6-1.2c-2.37-2.17-1.22-6.85,1.89-7.67,2.16-.57,4.35.5,6.51,1.06s5,.27,5.85-1.79c.66-1.63-.27-3.68.67-5.17,2.06-3.24,8.27,1.45,10.66-1.54,1-1.23.62-3.11,1.44-4.45,1-1.67,3.31-1.82,5.19-2.36,7.14-2.06,9.52-10.79,10.74-18.12,2.71,4.09,1.63,9.62-.44,14.07s-5,8.56-6.06,13.36a13.88,13.88,0,0,1-1,3.74c-1.37,2.58-4.79,3.63-5.92,6.31-.86,2-.27,4.75-1.92,6.22-2.21,1.95-6.71,0-8.1,2.6-1,1.81.73,4,.5,6-.27,2.38-2.92,3.6-5.19,4.37l-14.49,4.92a5.12,5.12,0,0,1-3.49.33c-1.44-.58-2.72-2.47-4.08-1.71a3.29,3.29,0,0,0-1,1.14c-2.27,3.39-7.35,3.81-11,2.05s-6.26-5.14-8.72-8.39c-.84-1.12-1.72-2.5-1.23-3.81.69-1.82,3.22-1.78,5.16-1.57s4.59-.39,4.59-2.33" style="fill: rgb(255, 255, 255); transform-origin: 165.498px 344.379px;" id="elmpahad5ppv" class="animable"></path></g></g><path d="M296.29,267.69c9.73,12.23,9.83,11.72,9.91,19.55,0,1.42-.73,4.87-.18,6.17s3.36,4.56,3.66,6c1.29,6.27-2,10.94-.73,17.21.49,2.37,3.57,4.79,4.85,8.12,3,6.68,1,13.49-2.41,20-.9,1.74-2.23,3.29-2.75,5.18s-.17,3.86,0,5.8a26.06,26.06,0,0,1-3.43,14.8c4.6-1.35,7.11-6.17,9.1-10.52l5.08-11.08c1.95-4.26,4-8.63,7.59-11.7a5.58,5.58,0,0,0,1.46-1.78c2.42-4.94-4.81-5.6-4.58-9.2.08-1.13.92-2,1.5-3,2.17-3.64-.05-9.09-4.15-10.18a6.67,6.67,0,0,0-1-12.58h0a3.5,3.5,0,0,0-1.68-5.81,8.2,8.2,0,0,0-3.16-.1c2.79-2.89.19-8.73-3.82-8.6,2.15-1.47.22-4.77-1.74-6.49l-13.45-11.78" style="fill: rgb(241, 62, 81); transform-origin: 312.613px 319.105px;" id="eljgcykbnn2a" class="animable"></path><g id="elbppkbidtyrw"><g style="opacity: 0.8; transform-origin: 312.613px 319.105px;" class="animable"><path d="M296.29,267.69c9.73,12.23,9.83,11.72,9.91,19.55,0,1.42-.73,4.87-.18,6.17s3.36,4.56,3.66,6c1.29,6.27-2,10.94-.73,17.21.49,2.37,3.57,4.79,4.85,8.12,3,6.68,1,13.49-2.41,20-.9,1.74-2.23,3.29-2.75,5.18s-.17,3.86,0,5.8a26.06,26.06,0,0,1-3.43,14.8c4.6-1.35,7.11-6.17,9.1-10.52l5.08-11.08c1.95-4.26,4-8.63,7.59-11.7a5.58,5.58,0,0,0,1.46-1.78c2.42-4.94-4.81-5.6-4.58-9.2.08-1.13.92-2,1.5-3,2.17-3.64-.05-9.09-4.15-10.18a6.67,6.67,0,0,0-1-12.58h0a3.5,3.5,0,0,0-1.68-5.81,8.2,8.2,0,0,0-3.16-.1c2.79-2.89.19-8.73-3.82-8.6,2.15-1.47.22-4.77-1.74-6.49l-13.45-11.78" style="fill: rgb(255, 255, 255); transform-origin: 312.613px 319.105px;" id="elvsno0vkm60c" class="animable"></path></g></g><path d="M277.8,257c-3.58,4.91.06,18.89.94,24.9.63,4.29-.71,8.59-1.56,12.84-2,10.18-1.27,20.68-.65,31.05.59,9.92,1,20-1.38,29.68-2.92,11.71-10,22.81-8.82,34.83.17,1.85.54,3.78-.09,5.54-.69,1.94-2.44,3.26-4.15,4.42-8.14,5.51-17.59,10.11-22.45,18.65-.35.62-.72,1.25-1.1,1.89A26.29,26.29,0,0,1,210,433.12h0s9.62,22.5,22.37,8.74c.95-1,1.72-2.5,3.12-2.58a4.28,4.28,0,0,1,2.76,1.3c4.53,3.71,12.05,6.94,15.41,2.14,2.08-3,1.18-7.78,4.23-9.72,1.26-.8,2.85-.82,4.31-1.13a10.7,10.7,0,0,0,8-11.69c-.32-2-1.24-4.09-.65-6.05,1.39-4.64,9.28-4.11,11.12-8.58,1.19-2.91-.93-6.3,0-9.31,1.58-5.27,11.27-6.67,10-12-.72-3-4.56-3.93-6.15-6.52s-.49-5.9.63-8.71l9.3-23.4c1.49-3.74,2.85-8.4.21-11.44-1.52-1.75-4.13-2.55-5.08-4.67-.72-1.59-.26-3.43.09-5.14A37.33,37.33,0,0,0,286.79,301c1.54-7.15,2.62-15.83-2.88-20.65,1.85-8.09-8.78-15.55-6.11-23.41" style="fill: rgb(241, 62, 81); transform-origin: 253.078px 351.628px;" id="elcvnbwsmdzvq" class="animable"></path><g id="elsetul6x6gs9"><g style="opacity: 0.8; transform-origin: 253.078px 351.628px;" class="animable"><path d="M277.8,257c-3.58,4.91.06,18.89.94,24.9.63,4.29-.71,8.59-1.56,12.84-2,10.18-1.27,20.68-.65,31.05.59,9.92,1,20-1.38,29.68-2.92,11.71-10,22.81-8.82,34.83.17,1.85.54,3.78-.09,5.54-.69,1.94-2.44,3.26-4.15,4.42-8.14,5.51-17.59,10.11-22.45,18.65-.35.62-.72,1.25-1.1,1.89A26.29,26.29,0,0,1,210,433.12h0s9.62,22.5,22.37,8.74c.95-1,1.72-2.5,3.12-2.58a4.28,4.28,0,0,1,2.76,1.3c4.53,3.71,12.05,6.94,15.41,2.14,2.08-3,1.18-7.78,4.23-9.72,1.26-.8,2.85-.82,4.31-1.13a10.7,10.7,0,0,0,8-11.69c-.32-2-1.24-4.09-.65-6.05,1.39-4.64,9.28-4.11,11.12-8.58,1.19-2.91-.93-6.3,0-9.31,1.58-5.27,11.27-6.67,10-12-.72-3-4.56-3.93-6.15-6.52s-.49-5.9.63-8.71l9.3-23.4c1.49-3.74,2.85-8.4.21-11.44-1.52-1.75-4.13-2.55-5.08-4.67-.72-1.59-.26-3.43.09-5.14A37.33,37.33,0,0,0,286.79,301c1.54-7.15,2.62-15.83-2.88-20.65,1.85-8.09-8.78-15.55-6.11-23.41" style="fill: rgb(255, 255, 255); transform-origin: 253.078px 351.628px;" id="eljcbwv5ny4kd" class="animable"></path></g></g></g><g id="freepik--Birds--inject-293" class="animable" style="transform-origin: 228.19px 144.541px;"><path d="M417.48,77.88s-.47-.13-1.32-.31a10.69,10.69,0,0,0-3.64-.1,9.82,9.82,0,0,0-4.89,2.13,10.21,10.21,0,0,0-3.44,5.48v.06l-.19.72-.28-.68a10.89,10.89,0,0,0-4.12-5,10.6,10.6,0,0,0-5-1.7,11.6,11.6,0,0,0-3.62.29c-.84.21-1.29.39-1.31.35a1.46,1.46,0,0,1,.31-.17,7.26,7.26,0,0,1,.95-.36,10.78,10.78,0,0,1,9,1.22A11.12,11.12,0,0,1,404.16,85l-.46,0,0-.06a10.47,10.47,0,0,1,3.63-5.72,10.14,10.14,0,0,1,8.85-1.86,5.9,5.9,0,0,1,1,.33A1,1,0,0,1,417.48,77.88Z" style="fill: rgb(38, 50, 56); transform-origin: 403.575px 81.446px;" id="elqxia5jle39k" class="animable"></path><path d="M59.71,206.14s-.35-.1-1-.23a7.94,7.94,0,0,0-2.71-.08,7.38,7.38,0,0,0-3.65,1.59,7.63,7.63,0,0,0-2.56,4.09v0l-.14.54-.21-.51a8.14,8.14,0,0,0-3.07-3.72,8,8,0,0,0-3.77-1.28,8.56,8.56,0,0,0-2.7.23c-.63.15-1,.29-1,.26s.07-.06.23-.13a4.71,4.71,0,0,1,.7-.27,7.84,7.84,0,0,1,2.76-.34,7.93,7.93,0,0,1,3.93,1.25,8.37,8.37,0,0,1,3.23,3.87l-.35,0,0,0a7.77,7.77,0,0,1,2.71-4.27A7.38,7.38,0,0,1,56,205.58a7.2,7.2,0,0,1,2.79.2,4.57,4.57,0,0,1,.72.24Z" style="fill: rgb(38, 50, 56); transform-origin: 49.305px 208.787px;" id="el3j3aer4wnb9" class="animable"></path><path d="M380.53,78.34s-.46.52-1.28,1.45A31.74,31.74,0,0,0,376.12,84a30.83,30.83,0,0,0-4.64,16.43v.2l-.48,0a27.11,27.11,0,0,0-3-8.89,27.46,27.46,0,0,0-4.57-6.18,28.24,28.24,0,0,0-4-3.36c-1-.7-1.6-1-1.58-1.09a2.15,2.15,0,0,1,.45.22,13.84,13.84,0,0,1,1.23.72,24.56,24.56,0,0,1,4.1,3.27,27.2,27.2,0,0,1,7.82,15.24l-.49,0v-.21a30.17,30.17,0,0,1,4.83-16.61,27.18,27.18,0,0,1,3.28-4.16c.42-.47.79-.78,1-1A2.05,2.05,0,0,1,380.53,78.34Z" style="fill: rgb(38, 50, 56); transform-origin: 369.19px 89.485px;" id="elotvw1a18ro" class="animable"></path></g><g id="freepik--Flags--inject-293" class="animable" style="transform-origin: 250.207px 235.503px;"><path d="M404.35,408.54a10.46,10.46,0,0,1-6.93,5.64c-2.49.59-8.11-.77-10.73.87-2.15,1.35-2.34,4.23-1.66,6.38l-11.58-14.14a9.38,9.38,0,0,1,9-4.74c2.13.22,4.09,1.18,6.14,1.76s4.42.76,6.17-.45c2.33-1.59,2.75-4.94,4.84-6.82a9.82,9.82,0,0,1,.07,7,14,14,0,0,0,4.57-4.39A10.46,10.46,0,0,1,404.35,408.54Z" style="fill: rgb(241, 62, 81); transform-origin: 389.369px 409.235px;" id="elagg0mz6cm8" class="animable"></path><path d="M385.54,422c-.12.09-7.93-9.13-17.46-20.59S350.91,380.61,351,380.52s7.92,9.13,17.46,20.6S385.65,422,385.54,422Z" style="fill: rgb(224, 224, 224); transform-origin: 368.27px 401.26px;" id="elzcxkvstd2h" class="animable"></path><path d="M82.32,149.25a8.58,8.58,0,0,0-3.18,6.62c0,2.1,2.16,6.33,1.34,8.75-.67,2-2.93,2.67-4.79,2.54l13.53,6.57a7.75,7.75,0,0,0,2.07-8.13A30.92,30.92,0,0,0,88.7,161a6.07,6.07,0,0,1-.81-5c.83-2.16,3.42-3.14,4.54-5.17a8.11,8.11,0,0,0-5.59,1.28,11.58,11.58,0,0,1,2.64-4.5A8.61,8.61,0,0,0,82.32,149.25Z" style="fill: rgb(241, 62, 81); transform-origin: 84.06px 160.57px;" id="elutgflujd7cm" class="animable"></path><path d="M75.11,166.87c.07-.13,9,4.18,20,9.62s19.84,9.95,19.78,10.08-9-4.18-20-9.62S75.05,167,75.11,166.87Z" style="fill: rgb(224, 224, 224); transform-origin: 95px 176.72px;" id="elq2fcfz9snxg" class="animable"></path><path d="M439.34,154.38a15.85,15.85,0,0,0-10.4-8.68c-3.77-1-12.31,1-16.25-1.55-3.24-2.09-3.47-6.46-2.39-9.71l-17.85,21.22A14.26,14.26,0,0,0,406.06,163c3.22-.3,6.22-1.71,9.34-2.55s6.71-1.06,9.35.8c3.49,2.46,4.06,7.55,7.19,10.46a14.9,14.9,0,0,0,.25-10.56,21.11,21.11,0,0,1,6.84,6.75A15.84,15.84,0,0,0,439.34,154.38Z" style="fill: rgb(241, 62, 81); transform-origin: 416.577px 153.075px;" id="elb6wn6camp6a" class="animable"></path><path d="M411.08,133.53c.14.11-11.66,14.14-26.35,31.33s-26.71,31-26.85,30.92,11.67-14.14,26.36-31.34S411,133.41,411.08,133.53Z" style="fill: rgb(224, 224, 224); transform-origin: 384.48px 164.655px;" id="elyg248badv2f" class="animable"></path><path d="M78.19,339.5l-14.94,5.09s.19.42.49,1.18c1.76,4.33,7.62,19.56,6.63,28.29,0,0,5.37-4.45,5.95-7.93l6.61,6.38S83.93,358.86,78.19,339.5Z" style="fill: rgb(241, 62, 81); transform-origin: 73.1234px 356.78px;" id="elt15qfhwbxjs" class="animable"></path><path d="M59.71,345.8c-.05-.14,12.71-4.61,28.49-10s28.61-9.62,28.65-9.49-12.7,4.61-28.49,10S59.76,345.93,59.71,345.8Z" style="fill: rgb(224, 224, 224); transform-origin: 88.28px 336.055px;" id="elz0vtf7i7f7" class="animable"></path><path d="M218.16,49.12a12.85,12.85,0,0,0-10.45,3.31c-2.29,2.16-4.68,8.84-8.13,10.42-2.84,1.3-5.92-.45-7.67-2.6l6.7,21.41a11.53,11.53,0,0,0,10.95-6.07c1.2-2.33,1.55-5,2.33-7.48s2.2-5,4.62-6c3.2-1.31,6.92.51,10.26-.35A12,12,0,0,0,219.68,57a17.18,17.18,0,0,1,7.59-1.73A12.85,12.85,0,0,0,218.16,49.12Z" style="fill: rgb(241, 62, 81); transform-origin: 209.59px 65.3457px;" id="elhn2rkfqey8g" class="animable"></path><path d="M191.63,59.32c.14,0,4.57,14.12,9.9,31.62s9.54,31.73,9.4,31.77-4.57-14.11-9.9-31.62S191.49,59.36,191.63,59.32Z" style="fill: rgb(224, 224, 224); transform-origin: 201.28px 91.015px;" id="eli86xkvohh6b" class="animable"></path></g><g id="freepik--Airplane--inject-293" class="animable" style="transform-origin: 254.575px 247.577px;"><g id="elimcjrf6of4d"><g style="opacity: 0.3; transform-origin: 269.28px 260.888px;" class="animable"><path d="M276.55,318.56a187,187,0,0,0,2.36-28.92c-.07-3.8-.1-13-.12-24.66h21.49l60.89,16.36-4.28-11.68L329.24,254.6V237.18h-13.5v10.06l-13.86-7.54v-19h-13.5v11.66l-9.45-5.15-.12.13c0-22,.08-42.36.1-47.71a8.52,8.52,0,0,0-.43-2.7A140.8,140.8,0,0,0,272,162.17a3.18,3.18,0,0,0-2-1.64,2.81,2.81,0,0,0-2.85,1.64s-7.12,12.58-7.4,16.24c-.12,1.64-.14,24.3-.11,48.79h0l-9.46,5.15V220.69h-13.5v19l-13.85,7.54V237.18h-13.5V254.6l-27.66,15.06-4.28,11.68L238.28,265h21.43c0,14.65.05,25.23.05,25.23s.25,15.67,2.49,28.35l-29.19,20v8.15l34.41-10.13.42,22.47h0l0,2.19h2.9l.14-7.64.3-17h.62l33.61,10.13V338.8l-28.95-20.24Z" id="el9s1i1fhog5r" class="animable" style="transform-origin: 269.28px 260.888px;"></path></g></g><g id="elz0drs4we94"><rect x="304.52" y="220.67" width="15.28" height="21.66" style="fill: rgb(255, 255, 255); transform-origin: 312.16px 231.5px; transform: rotate(180deg);" class="animable"></rect></g><g id="elky6y9a8yfmk"><rect x="273.57" y="202.02" width="15.28" height="21.66" style="fill: rgb(255, 255, 255); transform-origin: 281.21px 212.85px; transform: rotate(180deg);" class="animable"></rect></g><polygon points="355.94 270.64 351.09 257.42 262.87 209.38 262.87 252.13 287.04 252.13 355.94 270.64" style="fill: rgb(255, 255, 255); transform-origin: 309.405px 240.01px;" id="el3epgut1j0yy" class="animable"></polygon><path d="M262.87,239.13a2,2,0,0,1,.45,0l1.29-.05,4.88-.08,17.09-.11h.05l.06,0,14.7,6.15c13.52,5.67,25.3,10.69,31.45,13.37l.1,0v.1c0,1.71-.05,3.06-.07,4.05,0,.43,0,.77,0,1.06a.18.18,0,1,1-.08,0c0-.29,0-.63,0-1.06,0-1,0-2.34-.07-4.05l.09.14c-6.22-2.51-18.05-7.41-31.57-13.09l-14.68-6.19.11,0-17.09-.11-4.88-.08-1.29,0A1.66,1.66,0,0,1,262.87,239.13Z" style="fill: rgb(38, 50, 56); transform-origin: 297.94px 251.433px;" id="elk4sr285v20r" class="animable"></path><path d="M286.38,252.25c-.17,0-.31-2.91-.31-6.5s.14-6.51.31-6.51.3,2.92.3,6.51S286.55,252.25,286.38,252.25Z" style="fill: rgb(38, 50, 56); transform-origin: 286.375px 245.745px;" id="el28jeugfgok2" class="animable"></path><polygon points="355.94 270.64 347.88 260.79 262.87 220.67 262.87 209.38 351.09 257.42 355.94 270.64" style="fill: rgb(241, 62, 81); transform-origin: 309.405px 240.01px;" id="elrabl51ddbmc" class="animable"></polygon><rect x="184.12" y="220.67" width="15.28" height="21.66" style="fill: rgb(255, 255, 255); transform-origin: 191.76px 231.5px;" id="eldzbs2azz7yo" class="animable"></rect><rect x="215.07" y="202.02" width="15.28" height="21.66" style="fill: rgb(255, 255, 255); transform-origin: 222.71px 212.85px;" id="elbci6lpsx08f" class="animable"></rect><polygon points="147.98 270.64 152.83 257.42 241.05 209.38 241.05 252.13 216.88 252.13 147.98 270.64" style="fill: rgb(255, 255, 255); transform-origin: 194.515px 240.01px;" id="elodt8v2wiy2n" class="animable"></polygon><polygon points="244 312.76 210.97 335.41 210.97 344.63 249.91 333.17 254.91 333.17 292.94 344.63 292.94 335.66 260.18 312.76 244 312.76" style="fill: rgb(241, 62, 81); transform-origin: 251.955px 328.695px;" id="elawqb7bu78jl" class="animable"></polygon><path d="M249.55,135.79s-8,14.24-8.36,18.38,0,126.5,0,126.5.79,49.87,11.63,50c0,0,1.43,2.07,3.82-2.39s6.53-31.54,6.22-48.27c-.3-15.56-.05-111.2,0-124.5a9.93,9.93,0,0,0-.48-3.06,158.17,158.17,0,0,0-7.3-16.68,3.53,3.53,0,0,0-2.29-1.86A3.19,3.19,0,0,0,249.55,135.79Z" style="fill: rgb(241, 62, 81); transform-origin: 251.953px 232.522px;" id="elisqivueooih" class="animable"></path><path d="M249.55,135.79s-8,14.24-8.36,18.38,0,126.5,0,126.5.79,49.87,11.63,50c0,0,1.43,2.07,3.82-2.39s6.53-31.54,6.22-48.27c-.3-15.56-.05-111.2,0-124.5a9.93,9.93,0,0,0-.48-3.06,158.17,158.17,0,0,0-7.3-16.68,3.53,3.53,0,0,0-2.29-1.86A3.19,3.19,0,0,0,249.55,135.79Z" style="fill: rgb(255, 255, 255); transform-origin: 251.953px 232.522px;" id="eldcd4hal970v" class="animable"></path><path d="M251.47,146.31v3.59s-2.06-.73-5,1.46l-1-2.52A7.57,7.57,0,0,1,251.47,146.31Z" style="fill: rgb(38, 50, 56); transform-origin: 248.47px 148.831px;" id="elhs3ls50l51" class="animable"></path><polygon points="244.64 150.46 243.47 152.06 244.8 153.38 245.88 151.92 244.64 150.46" style="fill: rgb(38, 50, 56); transform-origin: 244.675px 151.92px;" id="eljs4fgqo4dlc" class="animable"></polygon><path d="M252.49,146.33v3.59s2.06-.73,5,1.47l1-2.53A7.64,7.64,0,0,0,252.49,146.33Z" style="fill: rgb(38, 50, 56); transform-origin: 255.49px 148.857px;" id="elxwpbxumvdw" class="animable"></path><polygon points="259.32 150.48 260.49 152.08 259.16 153.41 258.08 151.94 259.32 150.48" style="fill: rgb(38, 50, 56); transform-origin: 259.285px 151.945px;" id="elmtvlxqrwbv" class="animable"></polygon><rect x="242.34" y="167.56" width="2.61" height="2.26" style="fill: rgb(38, 50, 56); transform-origin: 243.645px 168.69px;" id="el5tt4dn7hd3v" class="animable"></rect><rect x="242.34" y="171.89" width="2.61" height="2.26" style="fill: rgb(38, 50, 56); transform-origin: 243.645px 173.02px;" id="eln6f4j6xwzta" class="animable"></rect><rect x="242.34" y="176.22" width="2.61" height="2.26" style="fill: rgb(38, 50, 56); transform-origin: 243.645px 177.35px;" id="elvo35kzy8ka" class="animable"></rect><rect x="242.34" y="180.56" width="2.61" height="2.26" style="fill: rgb(38, 50, 56); transform-origin: 243.645px 181.69px;" id="elsubsnrfiaar" class="animable"></rect><rect x="242.34" y="184.89" width="2.61" height="2.26" style="fill: rgb(38, 50, 56); transform-origin: 243.645px 186.02px;" id="el22ktn1z3yik" class="animable"></rect><rect x="242.34" y="189.22" width="2.61" height="2.26" style="fill: rgb(38, 50, 56); transform-origin: 243.645px 190.35px;" id="ele17revnbtn" class="animable"></rect><rect x="242.34" y="193.55" width="2.61" height="2.26" style="fill: rgb(38, 50, 56); transform-origin: 243.645px 194.68px;" id="el6x6owwsasl" class="animable"></rect><rect x="242.34" y="197.88" width="2.61" height="2.26" style="fill: rgb(38, 50, 56); transform-origin: 243.645px 199.01px;" id="el5gam7xyph7t" class="animable"></rect><rect x="242.34" y="202.22" width="2.61" height="2.26" style="fill: rgb(38, 50, 56); transform-origin: 243.645px 203.35px;" id="el6v22ymv75ot" class="animable"></rect><rect x="242.34" y="206.55" width="2.61" height="2.26" style="fill: rgb(38, 50, 56); transform-origin: 243.645px 207.68px;" id="elttzn8eqwvwi" class="animable"></rect><rect x="242.34" y="210.88" width="2.61" height="2.26" style="fill: rgb(38, 50, 56); transform-origin: 243.645px 212.01px;" id="elhi7mx1xz1qu" class="animable"></rect><rect x="242.34" y="215.21" width="2.61" height="2.26" style="fill: rgb(38, 50, 56); transform-origin: 243.645px 216.34px;" id="eledk2af5ld6r" class="animable"></rect><rect x="242.34" y="219.54" width="2.61" height="2.26" style="fill: rgb(38, 50, 56); transform-origin: 243.645px 220.67px;" id="eldjzdsksy28c" class="animable"></rect><rect x="242.34" y="223.88" width="2.61" height="2.26" style="fill: rgb(38, 50, 56); transform-origin: 243.645px 225.01px;" id="elp09mhmpmls" class="animable"></rect><rect x="242.34" y="228.21" width="2.61" height="2.26" style="fill: rgb(38, 50, 56); transform-origin: 243.645px 229.34px;" id="elpii7vv9795h" class="animable"></rect><rect x="242.34" y="232.54" width="2.61" height="2.26" style="fill: rgb(38, 50, 56); transform-origin: 243.645px 233.67px;" id="elp5fgfmtqdcb" class="animable"></rect><rect x="242.34" y="236.87" width="2.61" height="2.26" style="fill: rgb(38, 50, 56); transform-origin: 243.645px 238px;" id="elhf638xkjyj" class="animable"></rect><rect x="242.34" y="241.2" width="2.61" height="2.26" style="fill: rgb(38, 50, 56); transform-origin: 243.645px 242.33px;" id="elmncx44kzrtp" class="animable"></rect><rect x="242.34" y="245.54" width="2.61" height="2.26" style="fill: rgb(38, 50, 56); transform-origin: 243.645px 246.67px;" id="elsa4dfkpn58e" class="animable"></rect><rect x="242.34" y="249.87" width="2.61" height="2.26" style="fill: rgb(38, 50, 56); transform-origin: 243.645px 251px;" id="ell5evs0swas" class="animable"></rect><rect x="242.34" y="254.2" width="2.61" height="2.26" style="fill: rgb(38, 50, 56); transform-origin: 243.645px 255.33px;" id="el2vc7412ogq6" class="animable"></rect><rect x="242.34" y="258.53" width="2.61" height="2.26" style="fill: rgb(38, 50, 56); transform-origin: 243.645px 259.66px;" id="elcejt3sxfnm4" class="animable"></rect><rect x="242.34" y="262.86" width="2.61" height="2.26" style="fill: rgb(38, 50, 56); transform-origin: 243.645px 263.99px;" id="elqju7rjzvam" class="animable"></rect><rect x="242.34" y="267.19" width="2.61" height="2.26" style="fill: rgb(38, 50, 56); transform-origin: 243.645px 268.32px;" id="el425y8x7unyr" class="animable"></rect><rect x="242.34" y="271.53" width="2.61" height="2.26" style="fill: rgb(38, 50, 56); transform-origin: 243.645px 272.66px;" id="elmlrmi9lcx2i" class="animable"></rect><rect x="242.34" y="275.86" width="2.61" height="2.26" style="fill: rgb(38, 50, 56); transform-origin: 243.645px 276.99px;" id="elms70ixhj8cr" class="animable"></rect><rect x="242.34" y="280.19" width="2.61" height="2.26" style="fill: rgb(38, 50, 56); transform-origin: 243.645px 281.32px;" id="elp1xfwvdw6dm" class="animable"></rect><rect x="258.21" y="167.56" width="2.61" height="2.26" style="fill: rgb(38, 50, 56); transform-origin: 259.515px 168.69px;" id="elpi5607fbqz8" class="animable"></rect><rect x="258.21" y="171.89" width="2.61" height="2.26" style="fill: rgb(38, 50, 56); transform-origin: 259.515px 173.02px;" id="el8sqyg1y4rj9" class="animable"></rect><rect x="258.21" y="176.22" width="2.61" height="2.26" style="fill: rgb(38, 50, 56); transform-origin: 259.515px 177.35px;" id="el8hb3tkmxvts" class="animable"></rect><rect x="258.21" y="180.56" width="2.61" height="2.26" style="fill: rgb(38, 50, 56); transform-origin: 259.515px 181.69px;" id="elfrluz6jambu" class="animable"></rect><rect x="258.21" y="184.89" width="2.61" height="2.26" style="fill: rgb(38, 50, 56); transform-origin: 259.515px 186.02px;" id="ellva75v7qoi" class="animable"></rect><rect x="258.21" y="189.22" width="2.61" height="2.26" style="fill: rgb(38, 50, 56); transform-origin: 259.515px 190.35px;" id="elin6v6o53n7h" class="animable"></rect><rect x="258.21" y="193.55" width="2.61" height="2.26" style="fill: rgb(38, 50, 56); transform-origin: 259.515px 194.68px;" id="ele4e78bi971" class="animable"></rect><rect x="258.21" y="197.88" width="2.61" height="2.26" style="fill: rgb(38, 50, 56); transform-origin: 259.515px 199.01px;" id="elbyjohfu4od" class="animable"></rect><rect x="258.21" y="202.22" width="2.61" height="2.26" style="fill: rgb(38, 50, 56); transform-origin: 259.515px 203.35px;" id="el6ius49kiu7" class="animable"></rect><rect x="258.21" y="206.55" width="2.61" height="2.26" style="fill: rgb(38, 50, 56); transform-origin: 259.515px 207.68px;" id="el6hanhcoyvvr" class="animable"></rect><rect x="258.21" y="210.88" width="2.61" height="2.26" style="fill: rgb(38, 50, 56); transform-origin: 259.515px 212.01px;" id="eliay0i09d8q" class="animable"></rect><rect x="258.21" y="215.21" width="2.61" height="2.26" style="fill: rgb(38, 50, 56); transform-origin: 259.515px 216.34px;" id="eluubnonzp42" class="animable"></rect><rect x="258.21" y="219.54" width="2.61" height="2.26" style="fill: rgb(38, 50, 56); transform-origin: 259.515px 220.67px;" id="el93ytthyqnan" class="animable"></rect><rect x="258.21" y="223.88" width="2.61" height="2.26" style="fill: rgb(38, 50, 56); transform-origin: 259.515px 225.01px;" id="el3s7wf0ejds6" class="animable"></rect><rect x="258.21" y="228.21" width="2.61" height="2.26" style="fill: rgb(38, 50, 56); transform-origin: 259.515px 229.34px;" id="elcsotlqjqdul" class="animable"></rect><rect x="258.21" y="232.54" width="2.61" height="2.26" style="fill: rgb(38, 50, 56); transform-origin: 259.515px 233.67px;" id="ela9lw9uv9u1q" class="animable"></rect><rect x="258.21" y="236.87" width="2.61" height="2.26" style="fill: rgb(38, 50, 56); transform-origin: 259.515px 238px;" id="elefvnm35y8bs" class="animable"></rect><rect x="258.21" y="241.2" width="2.61" height="2.26" style="fill: rgb(38, 50, 56); transform-origin: 259.515px 242.33px;" id="elw56ruq5531" class="animable"></rect><rect x="258.21" y="245.54" width="2.61" height="2.26" style="fill: rgb(38, 50, 56); transform-origin: 259.515px 246.67px;" id="elodv9fwxti5l" class="animable"></rect><rect x="258.21" y="249.87" width="2.61" height="2.26" style="fill: rgb(38, 50, 56); transform-origin: 259.515px 251px;" id="elpgtfjafk4jg" class="animable"></rect><rect x="258.21" y="254.2" width="2.61" height="2.26" style="fill: rgb(38, 50, 56); transform-origin: 259.515px 255.33px;" id="eljr6pvl12mq" class="animable"></rect><rect x="258.21" y="258.53" width="2.61" height="2.26" style="fill: rgb(38, 50, 56); transform-origin: 259.515px 259.66px;" id="el5j4bvsurinb" class="animable"></rect><rect x="258.21" y="262.86" width="2.61" height="2.26" style="fill: rgb(38, 50, 56); transform-origin: 259.515px 263.99px;" id="elaw9jkc7750o" class="animable"></rect><rect x="258.21" y="267.19" width="2.61" height="2.26" style="fill: rgb(38, 50, 56); transform-origin: 259.515px 268.32px;" id="el6z19f02xvuk" class="animable"></rect><rect x="258.21" y="271.53" width="2.61" height="2.26" style="fill: rgb(38, 50, 56); transform-origin: 259.515px 272.66px;" id="el55qkyuom01e" class="animable"></rect><rect x="258.21" y="275.86" width="2.61" height="2.26" style="fill: rgb(38, 50, 56); transform-origin: 259.515px 276.99px;" id="elgpxoy0e81xh" class="animable"></rect><rect x="258.21" y="280.19" width="2.61" height="2.26" style="fill: rgb(38, 50, 56); transform-origin: 259.515px 281.32px;" id="el31wswzrj7un" class="animable"></rect><path d="M241.05,239.13a1.66,1.66,0,0,1-.45.05l-1.29,0-4.88.08-17.09.11.11,0-14.68,6.19c-13.52,5.68-25.35,10.58-31.57,13.09l.09-.14c0,1.71,0,3.06-.07,4.05,0,.43,0,.77,0,1.06a1.22,1.22,0,0,1,0,.35s0-.12,0-.35,0-.63,0-1.06c0-1,0-2.34-.07-4.05v-.1l.1,0c6.15-2.68,17.93-7.7,31.45-13.37l14.7-6.15.06,0h.05l17.09.11,4.88.08,1.29.05A2,2,0,0,1,241.05,239.13Z" style="fill: rgb(38, 50, 56); transform-origin: 206.1px 251.43px;" id="eldicdwlhoy1" class="animable"></path><path d="M217.54,252.25c-.17,0-.31-2.91-.31-6.5s.14-6.51.31-6.51.31,2.92.31,6.51S217.71,252.25,217.54,252.25Z" style="fill: rgb(38, 50, 56); transform-origin: 217.54px 245.745px;" id="eluqncwcfm0qk" class="animable"></path><path d="M234,252.25c-.17,0-.3-2.91-.3-6.5s.13-6.51.3-6.51.31,2.92.31,6.51S234.21,252.25,234,252.25Z" style="fill: rgb(38, 50, 56); transform-origin: 234.005px 245.745px;" id="elc5c6myq27bg" class="animable"></path><polygon points="147.98 270.64 156.04 260.79 241.05 220.67 241.05 209.38 152.83 257.42 147.98 270.64" style="fill: rgb(241, 62, 81); transform-origin: 194.515px 240.01px;" id="elwr62wi4dew" class="animable"></polygon><path d="M249.18,294.23l1.25,66.84h3.28l1.18-66.9a4,4,0,0,0-1.29-3.09,2.17,2.17,0,0,0-3.16.07A4,4,0,0,0,249.18,294.23Z" style="fill: rgb(241, 62, 81); transform-origin: 252.035px 325.751px;" id="el34nwm6i2yy5" class="animable"></path><path d="M250.38,358.6a2.74,2.74,0,0,1-.06-.65c0-.49,0-1.1-.07-1.84,0-1.69-.1-4-.17-6.8-.16-5.81-.37-13.7-.6-22.41s-.38-16.68-.41-22.42c0-2.87,0-5.2,0-6.8,0-.75,0-1.36,0-1.85a2.46,2.46,0,0,1,.05-.64,1.92,1.92,0,0,1,.07.64c0,.49,0,1.1.06,1.85.05,1.69.11,4,.18,6.79.15,5.82.36,13.7.6,22.42s.38,16.68.41,22.42c0,2.87,0,5.19,0,6.8,0,.74,0,1.35-.05,1.84A2.74,2.74,0,0,1,250.38,358.6Z" style="fill: rgb(38, 50, 56); transform-origin: 249.753px 326.895px;" id="elgwy5f824sc" class="animable"></path><path d="M254.89,296c-.58,14.31-1,56.44-1,56.44" style="fill: rgb(241, 62, 81); transform-origin: 254.39px 324.22px;" id="elccgnbtqq8hf" class="animable"></path><path d="M253.86,352.47a1.92,1.92,0,0,1-.05-.57c0-.45,0-1,0-1.64,0-1.53,0-3.57,0-6.05,0-5.11.13-12.17.27-20s.3-14.85.45-20c.09-2.48.16-4.52.21-6,0-.66.06-1.2.08-1.65a2.06,2.06,0,0,1,.08-.57,2.65,2.65,0,0,1,.05.58c0,.45,0,1,0,1.64,0,1.53,0,3.57,0,6.06,0,5.1-.13,12.16-.27,19.95s-.3,14.85-.45,19.95c-.09,2.48-.16,4.52-.21,6.05,0,.65-.06,1.2-.09,1.64A1.74,1.74,0,0,1,253.86,352.47Z" style="fill: rgb(38, 50, 56); transform-origin: 254.379px 324.23px;" id="elvbpozzkeq6" class="animable"></path></g><defs>     <filter id="active" height="200%">         <feMorphology in="SourceAlpha" result="DILATED" operator="dilate" radius="2"></feMorphology>                <feFlood flood-color="#32DFEC" flood-opacity="1" result="PINK"></feFlood>        <feComposite in="PINK" in2="DILATED" operator="in" result="OUTLINE"></feComposite>        <feMerge>            <feMergeNode in="OUTLINE"></feMergeNode>            <feMergeNode in="SourceGraphic"></feMergeNode>        </feMerge>    </filter>    <filter id="hover" height="200%">        <feMorphology in="SourceAlpha" result="DILATED" operator="dilate" radius="2"></feMorphology>                <feFlood flood-color="#ff0000" flood-opacity="0.5" result="PINK"></feFlood>        <feComposite in="PINK" in2="DILATED" operator="in" result="OUTLINE"></feComposite>        <feMerge>            <feMergeNode in="OUTLINE"></feMergeNode>            <feMergeNode in="SourceGraphic"></feMergeNode>        </feMerge>            <feColorMatrix type="matrix" values="0   0   0   0   0                0   1   0   0   0                0   0   0   0   0                0   0   0   1   0 "></feColorMatrix>    </filter></defs></svg>